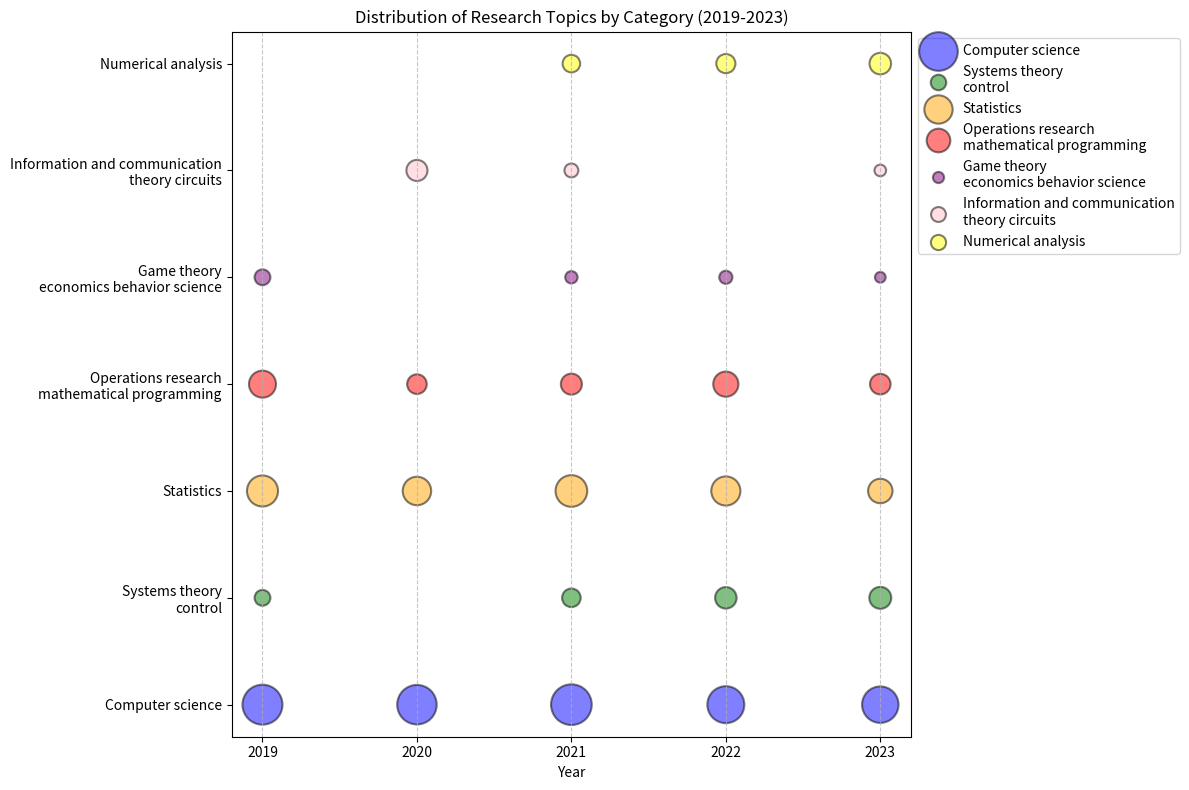

Recreate this plot in Python.
import matplotlib.pyplot as plt
import numpy as np

# Data: Counts for each category from 2019 to 2023
categories = ['Computer science', 'Systems theory\ncontrol', 
              'Statistics', 'Operations research\nmathematical programming', 
              'Game theory\neconomics behavior science', 
              'Information and communication\ntheory circuits', 'Numerical analysis']

# Counts per category over the years 2019-2023
counts = [
    {'year': 2019, 'counts': [83, 13, 50, 38, 13, 0, 0]},
    {'year': 2020, 'counts': [81, 0, 42, 20, 0, 23, 0]},
    {'year': 2021, 'counts': [86, 18, 52, 23, 8, 10, 16]},
    {'year': 2022, 'counts': [71, 24, 44, 33, 9, 0, 19]},
    {'year': 2023, 'counts': [69, 25, 31, 22, 6, 7, 24]}
]

# Extracting counts for each year
yearly_counts = {category: [data['counts'][i] for data in counts] for i, category in enumerate(categories)}

# Years list for x-axis
years = [data['year'] for data in counts]

# Colors for each category
colors = ['blue', 'green', 'orange', 'red', 'purple', 'pink', 'yellow']

# Plotting
plt.figure(figsize=(12, 8))

# Loop through categories and plot bubble chart
for i, category in enumerate(categories):
    sizes = yearly_counts[category]
    plt.scatter(years, np.repeat(i, len(years)), s=[size * 10 for size in sizes], 
                c=colors[i], alpha=0.5, label=category, edgecolors='black', linewidth=1.5)

plt.yticks(np.arange(len(categories)), categories)
plt.xticks(years)  # Ensuring only the years 2019-2023 are displayed on x-axis
plt.xlabel('Year')
plt.title('Distribution of Research Topics by Category (2019-2023)')
plt.legend(loc='upper left', bbox_to_anchor=(1, 1))
plt.grid(True, axis='x', linestyle='--', alpha=0.7)

plt.tight_layout()
plt.show()

